Run: headless pygame with SDL's dummy video driver; simulated clock (each Clock.tick advances the game by its frame time, no real sleeping); random seed 0; keys injected as events and as key.get_pressed() state; no mouse input.
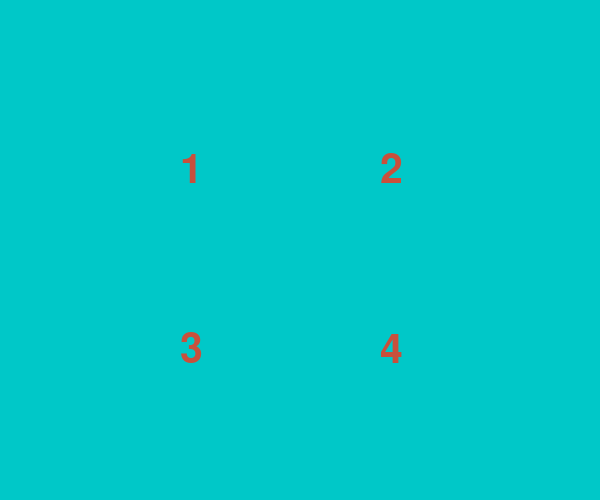
Frame 1 of 4 · flips 1–60 · no input
Frame 2 of 4 · flips 61–180 · tapped SPACE, RETURN · held RIGHT (→), D · screen unchanged from frame 1, image omitted
Frame 3 of 4 · flips 181–300 · held DOWN (↓), S · screen unchanged from frame 2, image omitted
Frame 4 of 4 · flips 301–420 · held LEFT (←), A, UP (↑), W · screen unchanged from frame 3, image omitted

The pygame program that drew these frames:

# -*- coding: utf-8 -*-
"""
Created on Sat Jun 13 20:41:41 2015
@author: liuchang
"""

import math
import sys

import pygame
from pygame.locals import *

pygame.init()
screen = pygame.display.set_mode((600, 500))
pygame.display.set_caption("pie game - press 1,2,3,4")
# None默认的字体
myfont = pygame.font.Font(None, 60)

color = 200, 80, 60
width = 4
x = 300
y = 250
radius = 200  # 半径
position = x - radius, y - radius, radius * 2, radius * 2
# position??

piece1 = False
piece2 = False
piece3 = False
piece4 = False

while True:
    for event in pygame.event.get():
        if event.type == QUIT:
            sys.exit()
        elif event.type == KEYUP:
            if event.key == pygame.K_ESCAPE:
                sys.exit()

            elif event.key == pygame.K_1:
                piece1 = True
            elif event.key == pygame.K_2:
                piece2 = True
            elif event.key == pygame.K_3:
                piece3 = True
            elif event.key == pygame.K_4:
                piece4 = True

    # clear the screen
    screen.fill((0, 200, 200))

    # draw four numbers
    textImg1 = myfont.render("1", True, color)
    screen.blit(textImg1, (x - radius / 2 - 20, y - radius / 2))
    textImg2 = myfont.render("2", True, color)
    screen.blit(textImg2, (x + radius / 2 - 20, y - radius / 2))
    textImg3 = myfont.render("3", True, color)
    screen.blit(textImg3, (x - radius / 2 - 20, y + radius / 2 - 20))
    textImg4 = myfont.render("4", True, color)
    screen.blit(textImg4, (x + radius / 2 - 20, y + radius / 2 - 20))

    # draw which piece??
    if piece1:
        start_angle = math.radians(90)  # 90度转弧度
        end_angle = math.radians(180)
        pygame.draw.arc(screen, color, position, start_angle, end_angle, width)
        pygame.draw.line(screen, color, (x, y), (x, y - radius), width)
        pygame.draw.line(screen, color, (x - radius, y), (x, y))
    if piece2:
        start_angle = math.radians(0)
        end_angle = math.radians(90)
        pygame.draw.arc(screen, color, position, start_angle, end_angle, width)
        pygame.draw.line(screen, color, (x, y), (x, y - radius), width)
        pygame.draw.line(screen, color, (x + radius, y), (x, y))
    if piece3:
        start_angle = math.radians(180)
        end_angle = math.radians(270)
        pygame.draw.arc(screen, color, position, start_angle, end_angle, width)
        pygame.draw.line(screen, color, (x, y), (x, y + radius), width)
        pygame.draw.line(screen, color, (x - radius, y), (x, y))
    if piece4:
        start_angle = math.radians(270)
        end_angle = math.radians(360)
        pygame.draw.arc(screen, color, position, start_angle, end_angle, width)
        pygame.draw.line(screen, color, (x, y), (x, y + radius), width)
        pygame.draw.line(screen, color, (x + radius, y), (x, y))

    # is finished??
    if piece1 and piece2 and piece3 and piece4:
        color = 0, 255, 0

    pygame.display.update()
